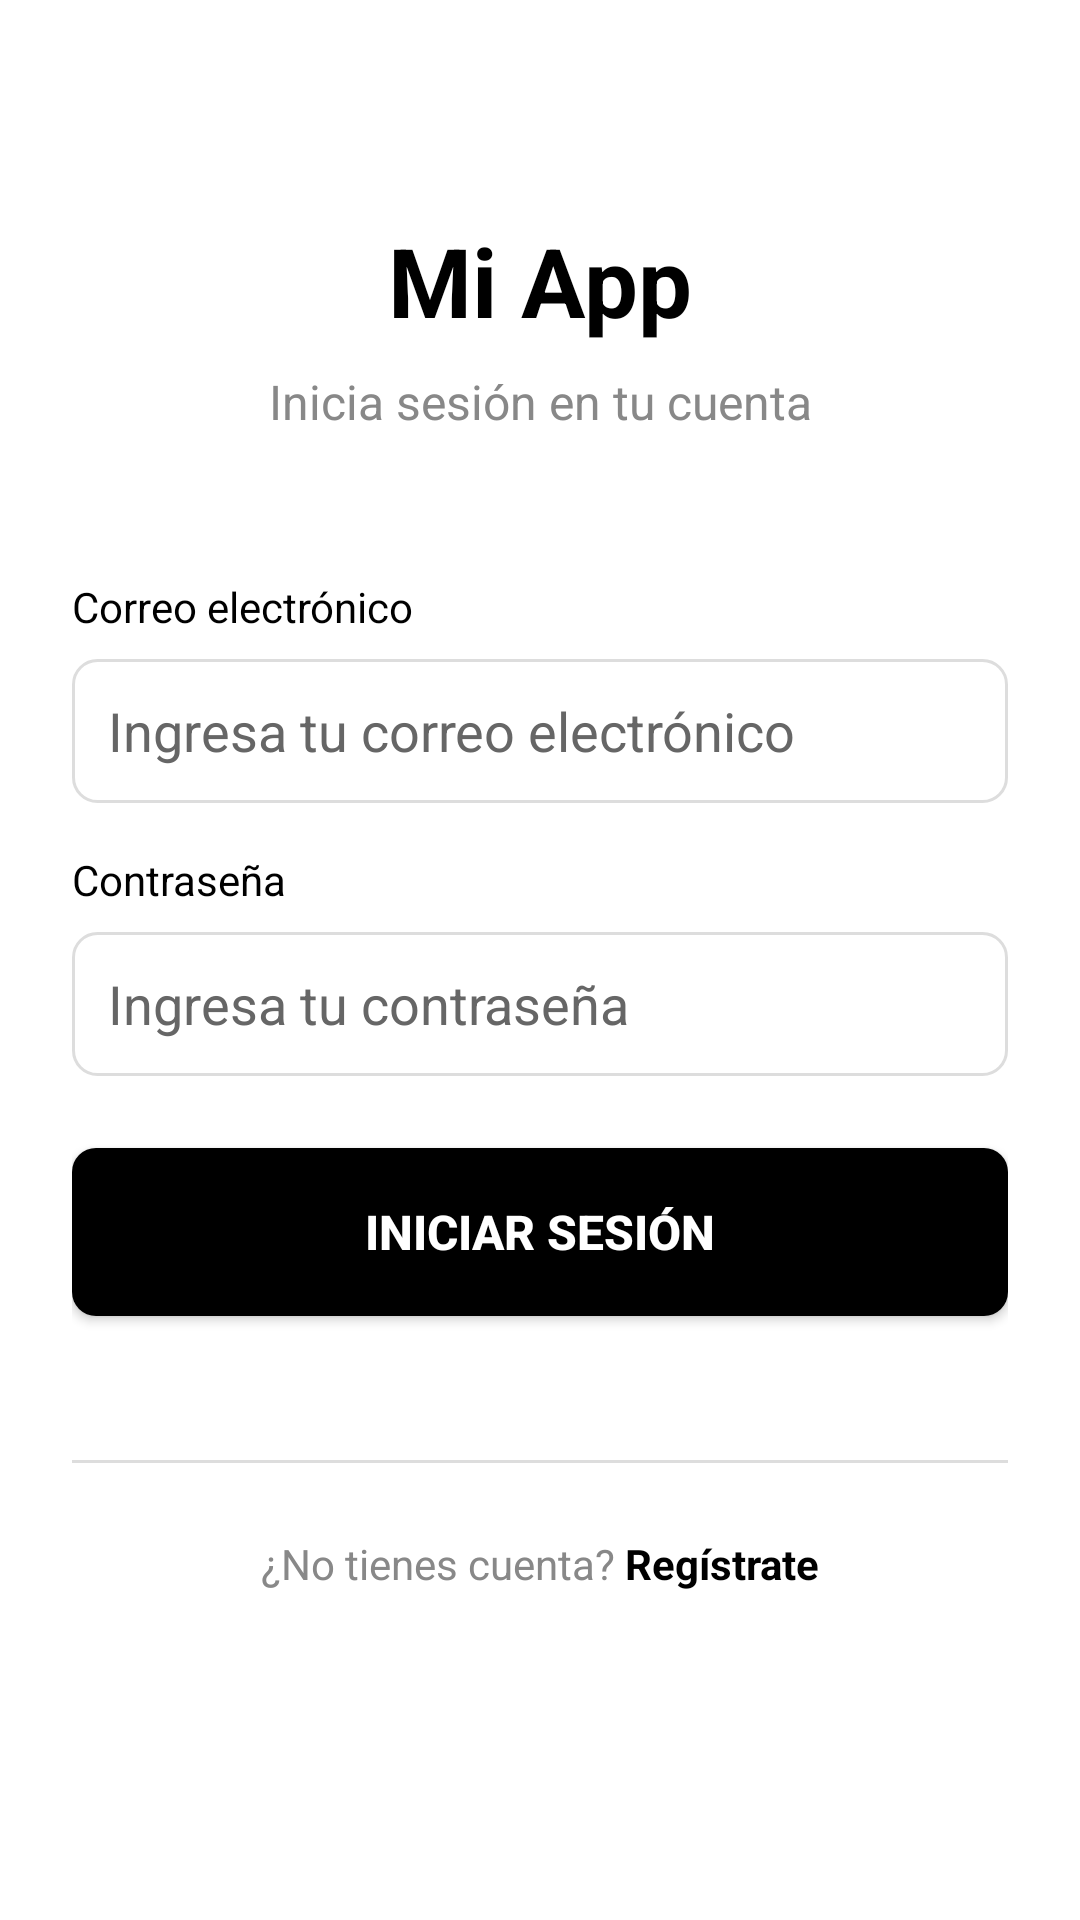

Android layout source for this screen:
<!-- AndroidManifest.xml: application theme Theme.EJERCICIO_EVALUADO_2 -->
<!-- res/layout/activity_login.xml -->
<?xml version="1.0" encoding="utf-8"?>
<ScrollView xmlns:android="http://schemas.android.com/apk/res/android"
    xmlns:app="http://schemas.android.com/apk/res-auto"
    xmlns:tools="http://schemas.android.com/tools"
    android:layout_width="match_parent"
    android:layout_height="match_parent"
    android:background="@color/white"
    tools:context=".LoginActivity">

    <androidx.constraintlayout.widget.ConstraintLayout
        android:id="@+id/main"
        android:layout_width="match_parent"
        android:layout_height="wrap_content"
        android:padding="24dp">

        
        <TextView
            android:id="@+id/tvAppTitle"
            android:layout_width="wrap_content"
            android:layout_height="wrap_content"
            android:text="Mi App"
            android:textSize="32sp"
            android:textStyle="bold"
            android:textColor="@color/black"
            android:layout_marginTop="48dp"
            app:layout_constraintTop_toTopOf="parent"
            app:layout_constraintStart_toStartOf="parent"
            app:layout_constraintEnd_toEndOf="parent" />

        <TextView
            android:id="@+id/tvSubtitle"
            android:layout_width="wrap_content"
            android:layout_height="wrap_content"
            android:text="Inicia sesión en tu cuenta"
            android:textSize="16sp"
            android:textColor="@color/text_secondary"
            android:layout_marginTop="8dp"
            app:layout_constraintTop_toBottomOf="@id/tvAppTitle"
            app:layout_constraintStart_toStartOf="parent"
            app:layout_constraintEnd_toEndOf="parent" />

        
        <LinearLayout
            android:id="@+id/loginForm"
            android:layout_width="match_parent"
            android:layout_height="wrap_content"
            android:orientation="vertical"
            android:layout_marginTop="48dp"
            app:layout_constraintTop_toBottomOf="@id/tvSubtitle"
            app:layout_constraintStart_toStartOf="parent"
            app:layout_constraintEnd_toEndOf="parent">

            
            <TextView
                android:layout_width="wrap_content"
                android:layout_height="wrap_content"
                android:text="Correo electrónico"
                android:textSize="14sp"
                android:textColor="@color/black"
                android:layout_marginBottom="8dp" />

            <EditText
                android:id="@+id/etEmail"
                android:layout_width="match_parent"
                android:layout_height="48dp"
                android:inputType="textEmailAddress"
                android:textColor="@color/black"
                android:textColorHint="@color/medium_gray"
                android:hint="Ingresa tu correo electrónico"
                android:background="@drawable/edittext_background"
                android:padding="12dp"
                android:layout_marginBottom="16dp" />

            
            <TextView
                android:layout_width="wrap_content"
                android:layout_height="wrap_content"
                android:text="Contraseña"
                android:textSize="14sp"
                android:textColor="@color/black"
                android:layout_marginBottom="8dp" />

            <EditText
                android:id="@+id/etPassword"
                android:layout_width="match_parent"
                android:layout_height="48dp"
                android:inputType="textPassword"
                android:textColor="@color/black"
                android:textColorHint="@color/medium_gray"
                android:hint="Ingresa tu contraseña"
                android:background="@drawable/edittext_background"
                android:padding="12dp"
                android:layout_marginBottom="24dp" />

            
            <Button
                android:id="@+id/btnLogin"
                android:layout_width="match_parent"
                android:layout_height="56dp"
                android:text="Iniciar Sesión"
                android:textSize="16sp"
                android:textStyle="bold"
                android:textColor="@color/white"
                android:background="@drawable/button_selector"
                android:layout_marginBottom="32dp" />

        </LinearLayout>

        
        <View
            android:id="@+id/divider"
            android:layout_width="match_parent"
            android:layout_height="1dp"
            android:background="@color/border_color"
            android:layout_marginTop="16dp"
            app:layout_constraintTop_toBottomOf="@id/loginForm"
            app:layout_constraintStart_toStartOf="parent"
            app:layout_constraintEnd_toEndOf="parent" />

        
        <LinearLayout
            android:id="@+id/registerSection"
            android:layout_width="wrap_content"
            android:layout_height="wrap_content"
            android:orientation="horizontal"
            android:layout_marginTop="24dp"
            app:layout_constraintTop_toBottomOf="@id/divider"
            app:layout_constraintStart_toStartOf="parent"
            app:layout_constraintEnd_toEndOf="parent">

            <TextView
                android:layout_width="wrap_content"
                android:layout_height="wrap_content"
                android:text="¿No tienes cuenta? "
                android:textColor="@color/text_secondary" />

            <TextView
                android:id="@+id/tvRegister"
                android:layout_width="wrap_content"
                android:layout_height="wrap_content"
                android:text="Regístrate"
                android:textColor="@color/black"
                android:textStyle="bold"
                android:clickable="true"
                android:focusable="true"
                android:background="?android:attr/selectableItemBackground" />

        </LinearLayout>

</androidx.constraintlayout.widget.ConstraintLayout>

</ScrollView>
<!-- resources referenced by this layout -->
<resources>
  <color name="black">#FF000000</color>
  <color name="border_color">#FFDDDDDD</color>
  <color name="medium_gray">#FF666666</color>
  <color name="text_secondary">#FF888888</color>
  <color name="white">#FFFFFFFF</color>
  <!-- drawable button_selector (drawable) -->
  <?xml version="1.0" encoding="utf-8"?>
  <selector xmlns:android="http://schemas.android.com/apk/res/android">
      
      <item android:state_pressed="true">
          <shape android:shape="rectangle">
              <solid android:color="@color/button_pressed" />
              <corners android:radius="8dp" />
          </shape>
      </item>
      
      <item>
          <shape android:shape="rectangle">
              <solid android:color="@color/black" />
              <corners android:radius="8dp" />
          </shape>
      </item>
      
  </selector>
  <!-- drawable edittext_background (drawable) -->
  <?xml version="1.0" encoding="utf-8"?>
  <shape xmlns:android="http://schemas.android.com/apk/res/android"
      android:shape="rectangle">
      
      <solid android:color="@color/white" />
      
      <stroke
          android:width="1dp"
          android:color="@color/border_color" />
      
      <corners android:radius="8dp" />
      
  </shape>
  <style name="Theme.EJERCICIO_EVALUADO_2" parent="Base.Theme.EJERCICIO_EVALUADO_2" />
  <color name="button_pressed">#FFE0E0E0</color>
  <style name="Base.Theme.EJERCICIO_EVALUADO_2" parent="Theme.Material3.DayNight.NoActionBar">
          
          
      </style>
</resources>
